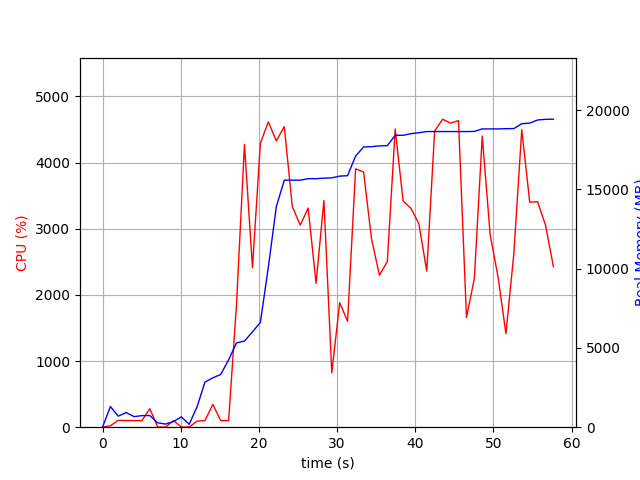

The file beside this chart, header and first rows:
elapsed_time, nproc, cpu, mem_real, mem_virtual
3.886222839355469e-05, 1, 0.0, 7.781, 3186
1.006, 15, 21.9, 1301, 4871
2.013, 4, 103.2, 695.9, 2100
3.021, 6, 100.1, 924.2, 2944
4.03, 3, 99.3, 668.7, 1804
5.037, 3, 100.2, 729.7, 1804
6.045, 4, 280.2, 736.5, 2517
7.052, 3, 2.0, 275.9, 1351
8.059, 3, 1.0, 197.3, 1284
9.068, 3, 99.2, 357.9, 1418
10.08, 5, 2.0, 651.4, 2256
11.08, 3, 3.0, 185.9, 1238
12.09, 1, 91.3, 1288, 2581
13.1, 1, 100.2, 2846, 4941
14.11, 1, 344.3, 3117, 8446
15.11, 1, 100.2, 3325, 8446
16.12, 1, 99.2, 4247, 10744
17.13, 1, 1847, 5315, 10868
18.15, 1, 4274, 5435, 10996
19.18, 1, 2410, 6015, 13556
20.19, 1, 4293, 6610, 13556
21.2, 1, 4613, 10095, 20252
22.23, 1, 4328, 13920, 20252
23.25, 1, 4543, 15586, 20252
24.27, 1, 3337, 15586, 20252
25.29, 1, 3054, 15586, 20252
26.3, 1, 3312, 15678, 20252
27.31, 1, 2176, 15678, 20255
28.31, 1, 3426, 15710, 20255
29.32, 1, 821.7, 15730, 20417
30.33, 1, 1883, 15839, 20427
31.34, 1, 1601, 15868, 20427
32.37, 1, 3906, 17104, 22074
33.39, 1, 3857, 17681, 22676
34.41, 1, 2842, 17698, 22676
35.42, 1, 2298, 17747, 22676
36.42, 1, 2503, 17760, 22676
37.43, 1, 4508, 18416, 23519
38.44, 1, 3420, 18416, 23519
39.44, 1, 3307, 18519, 23519
40.46, 1, 3077, 18577, 23519
41.47, 1, 2359, 18651, 23539
42.47, 1, 4474, 18651, 23539
43.49, 1, 4655, 18651, 23539
44.51, 1, 4597, 18651, 23539
45.53, 1, 4634, 18651, 23539
46.55, 1, 1657, 18651, 23539
47.55, 1, 2248, 18659, 23539
48.56, 1, 4400, 18818, 23684
49.58, 1, 2906, 18818, 23684
50.58, 1, 2272, 18818, 23684
51.59, 1, 1415, 18832, 23684
52.6, 1, 2618, 18838, 23684
53.62, 1, 4497, 19145, 24070
54.64, 1, 3401, 19184, 24070
55.64, 1, 3409, 19380, 24070
56.66, 1, 3050, 19422, 24070
57.67, 1, 2425, 19430, 24070
